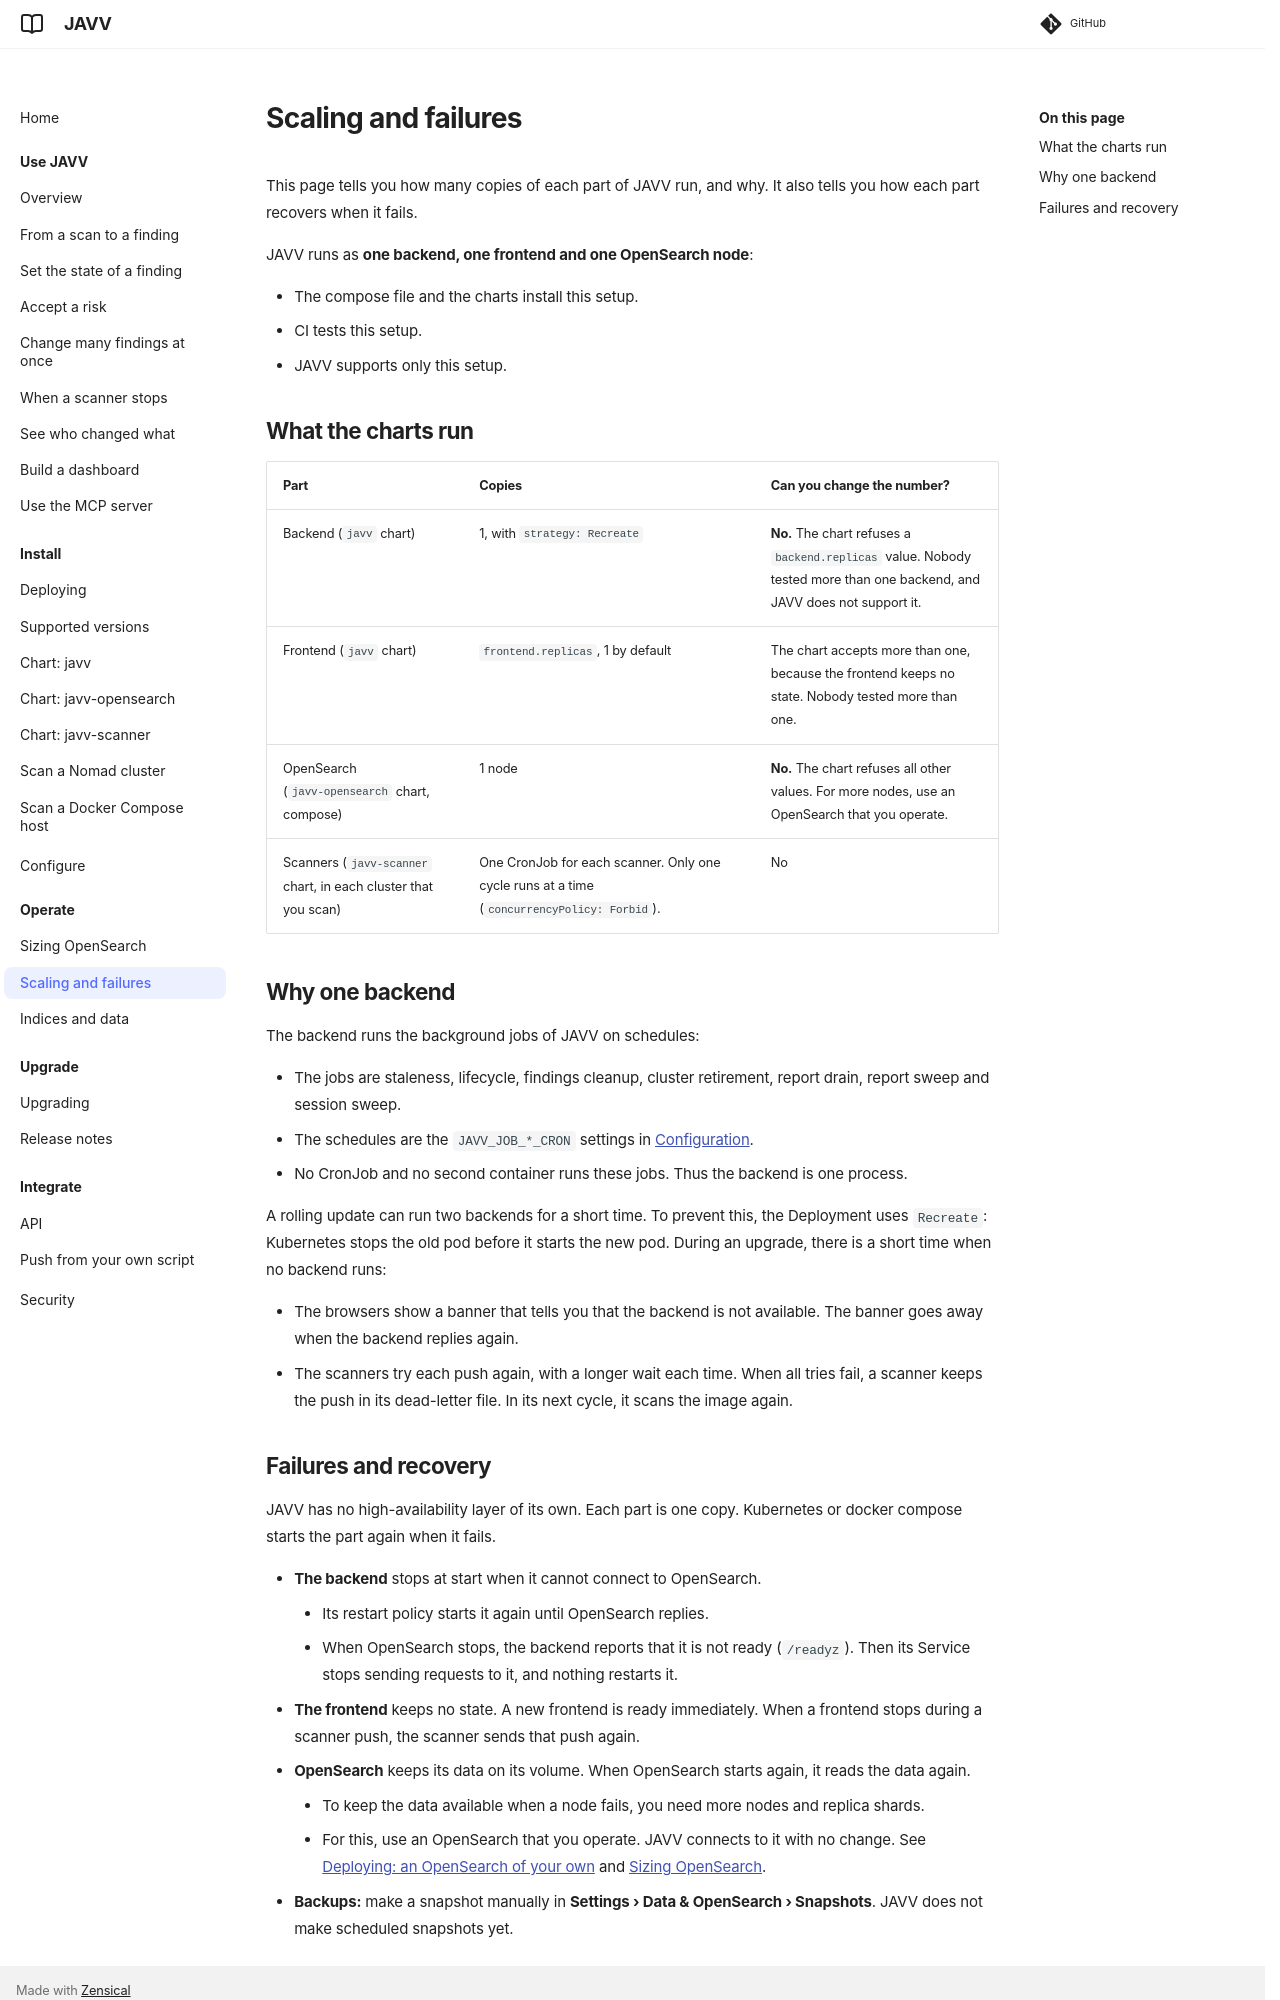

repository: Danube-Labs/javv · page: 0.9.14/docs/runbooks/multi-pod/index.html · generator: mkdocs

# Scaling and failures

This page tells you how many copies of each part of JAVV run, and why. It also tells you how each
part recovers when it fails.

JAVV runs as **one backend, one frontend and one OpenSearch node**:

- The compose file and the charts install this setup.
- CI tests this setup.
- JAVV supports only this setup.

## What the charts run

| Part | Copies | Can you change the number? |
|---|---|---|
| Backend (`javv` chart) | 1, with `strategy: Recreate` | **No.** The chart refuses a `backend.replicas` value. Nobody tested more than one backend, and JAVV does not support it. |
| Frontend (`javv` chart) | `frontend.replicas`, 1 by default | The chart accepts more than one, because the frontend keeps no state. Nobody tested more than one. |
| OpenSearch (`javv-opensearch` chart, compose) | 1 node | **No.** The chart refuses all other values. For more nodes, use an OpenSearch that you operate. |
| Scanners (`javv-scanner` chart, in each cluster that you scan) | One CronJob for each scanner. Only one cycle runs at a time (`concurrencyPolicy: Forbid`). | No |

## Why one backend

The backend runs the background jobs of JAVV on schedules:

- The jobs are staleness, lifecycle, findings cleanup, cluster retirement, report drain, report
  sweep and session sweep.
- The schedules are the `JAVV_JOB_*_CRON` settings in [Configuration](../CONFIGURATION.md).
- No CronJob and no second container runs these jobs. Thus the backend is one process.

A rolling update can run two backends for a short time. To prevent this, the Deployment uses
`Recreate`: Kubernetes stops the old pod before it starts the new pod. During an upgrade, there is
a short time when no backend runs:

- The browsers show a banner that tells you that the backend is not available. The banner goes
  away when the backend replies again.
- The scanners try each push again, with a longer wait each time. When all tries fail, a scanner
  keeps the push in its dead-letter file. In its next cycle, it scans the image again.
